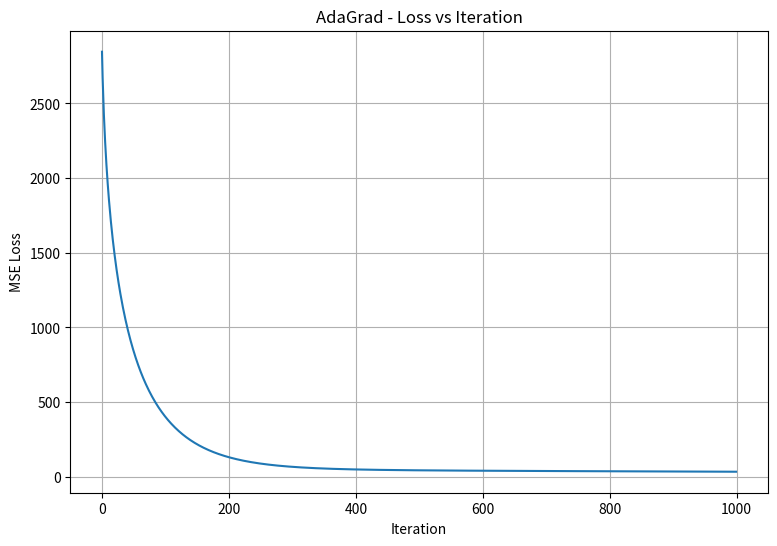
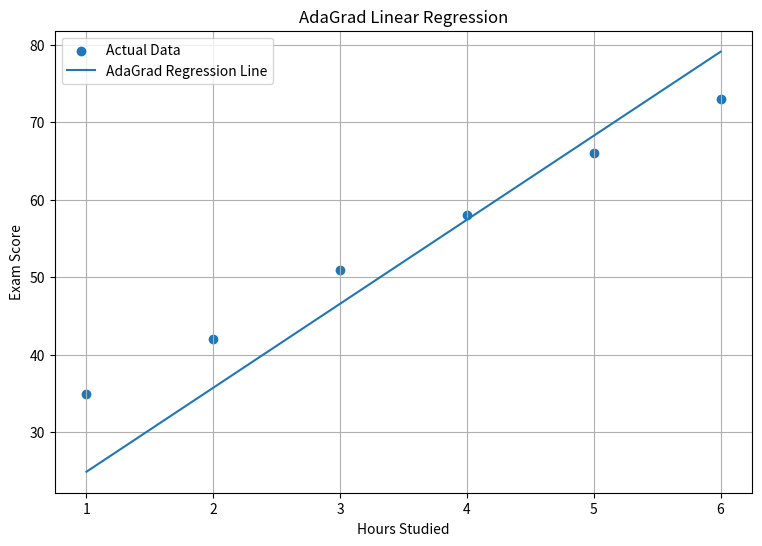

Write the Python code that produced these figures, in order.
import numpy as np
import matplotlib.pyplot as plt

# ============================================================
# DATA
# ============================================================

X = np.array([1, 2, 3, 4, 5, 6], dtype=float)
y = np.array([35, 42, 51, 58, 66, 73], dtype=float)

n = len(X)


# ============================================================
# LOSS
# ============================================================

def mse(b0, b1):
    y_pred = b0 + b1 * X
    return np.mean((y - y_pred) ** 2)


# ============================================================
# GRADIENT
# ============================================================

def gradients(b0, b1):
    y_pred = b0 + b1 * X
    error = y_pred - y

    db0 = (2 / n) * np.sum(error)
    db1 = (2 / n) * np.sum(error * X)

    return db0, db1


# ============================================================
# ADAGRAD
# ============================================================

b0 = 0.0
b1 = 0.0

alpha = 0.5
epsilon = 1e-8

G_b0 = 0.0
G_b1 = 0.0

iterations = 1000

losses = []

for i in range(iterations):

    db0, db1 = gradients(b0, b1)

    # Accumulate squared gradients
    G_b0 += db0 ** 2
    G_b1 += db1 ** 2

    # Adaptive updates
    b0 -= (alpha / (np.sqrt(G_b0) + epsilon)) * db0
    b1 -= (alpha / (np.sqrt(G_b1) + epsilon)) * db1

    loss = mse(b0, b1)
    losses.append(loss)


# ============================================================
# RESULTS
# ============================================================

print("=" * 50)
print("AdaGrad")
print("=" * 50)

print(f"Final b0 = {b0}")
print(f"Final b1 = {b1}")
print(f"Final MSE = {losses[-1]}")


# ============================================================
# LOSS VS ITERATION
# ============================================================

plt.figure(figsize=(9, 6))

plt.plot(losses)

plt.xlabel("Iteration")
plt.ylabel("MSE Loss")
plt.title("AdaGrad - Loss vs Iteration")

plt.grid(True)
plt.show()


# ============================================================
# REGRESSION RESULT
# ============================================================

y_pred = b0 + b1 * X

plt.figure(figsize=(9, 6))

plt.scatter(X, y, label="Actual Data")
plt.plot(X, y_pred, label="AdaGrad Regression Line")

plt.xlabel("Hours Studied")
plt.ylabel("Exam Score")
plt.title("AdaGrad Linear Regression")

plt.legend()
plt.grid(True)

plt.show()
